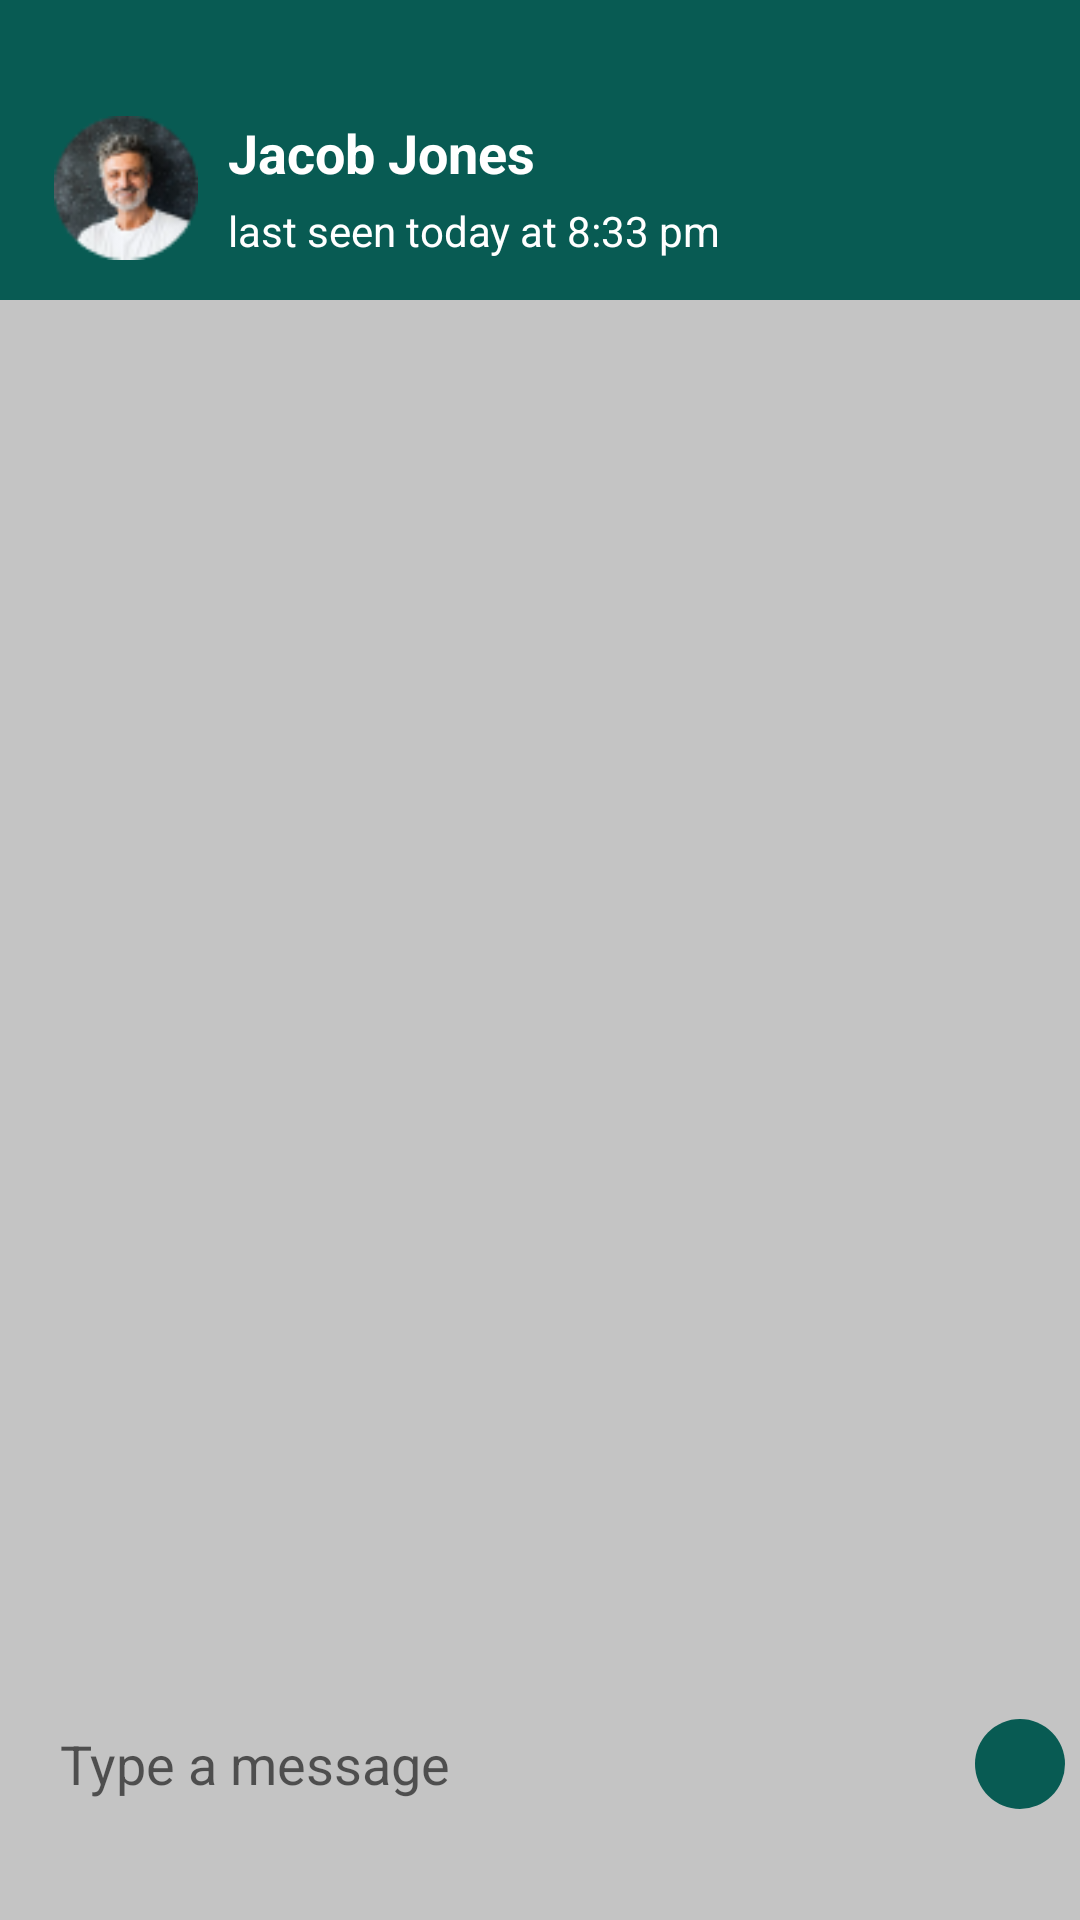

Produce the Android XML layout that renders to this screen, including the resource entries it uses.
<!-- AndroidManifest.xml: application theme AppTheme -->
<!-- res/layout/activity_whatsapp.xml -->
<?xml version="1.0" encoding="utf-8"?>
<androidx.constraintlayout.widget.ConstraintLayout xmlns:android="http://schemas.android.com/apk/res/android"
    xmlns:app="http://schemas.android.com/apk/res-auto"
    xmlns:tools="http://schemas.android.com/tools"
    android:layout_width="match_parent"
    android:layout_height="match_parent"
    android:background="#C4C4C4">

    <androidx.recyclerview.widget.RecyclerView
        android:id="@+id/whatsappRecyclerView"
        android:layout_width="0dp"
        android:layout_height="0dp"
        android:layout_marginBottom="8dp"
        app:layout_constraintBottom_toTopOf="@+id/edtSend"
        app:layout_constraintEnd_toEndOf="parent"
        app:layout_constraintHorizontal_bias="0.0"
        app:layout_constraintStart_toStartOf="parent"
        app:layout_constraintTop_toBottomOf="@+id/toolbar" />

    <androidx.appcompat.widget.Toolbar
        android:id="@+id/toolbar"
        android:layout_width="0dp"
        android:layout_height="100dp"
        android:background="#085B53"
        android:minHeight="?attr/actionBarSize"
        android:theme="?attr/actionBarTheme"
        app:layout_constraintEnd_toEndOf="parent"
        app:layout_constraintStart_toStartOf="parent"
        app:layout_constraintTop_toTopOf="parent" />

    <androidx.constraintlayout.widget.ConstraintLayout
        android:layout_width="0dp"
        android:layout_height="0dp"

        app:layout_constraintBottom_toBottomOf="@+id/toolbar"
        app:layout_constraintEnd_toEndOf="parent"
        app:layout_constraintStart_toStartOf="@+id/toolbar"
        app:layout_constraintTop_toTopOf="parent">

        <ImageView
            android:id="@+id/imageView"
            android:layout_width="48dp"
            android:layout_height="48dp"
            android:layout_marginStart="18dp"
            android:layout_marginTop="25dp"
            app:layout_constraintBottom_toBottomOf="parent"
            app:layout_constraintStart_toStartOf="parent"
            app:layout_constraintTop_toTopOf="parent"
            app:srcCompat="@drawable/profile" />

        <TextView
            android:id="@+id/textView"
            android:layout_width="wrap_content"
            android:layout_height="wrap_content"
            android:layout_marginStart="10dp"
            android:text="Jacob Jones"
            android:textColor="@color/white"
            android:textSize="18sp"
            android:textStyle="bold"
            app:layout_constraintStart_toEndOf="@+id/imageView"
            app:layout_constraintTop_toTopOf="@+id/imageView" />

        <TextView
            android:id="@+id/txtLastTime"
            android:layout_width="wrap_content"
            android:layout_height="wrap_content"
            android:layout_marginTop="4dp"
            android:text="last seen today at 8:33 pm"
            android:textColor="@color/white"
            app:layout_constraintBottom_toBottomOf="@+id/imageView"
            app:layout_constraintStart_toStartOf="@+id/textView"
            app:layout_constraintTop_toBottomOf="@+id/textView" />
    </androidx.constraintlayout.widget.ConstraintLayout>

    <EditText
        android:id="@+id/edtSend"
        android:layout_width="0dp"
        android:layout_height="wrap_content"
        android:layout_marginHorizontal="5dp"
        android:layout_marginBottom="25dp"
        android:background="@drawable/edt_send"
        android:ems="10"
        android:inputType="text"
        android:padding="15dp"
        android:hint="Type a message"
        app:layout_constraintBottom_toBottomOf="parent"
        app:layout_constraintEnd_toStartOf="@+id/btnSend"
        app:layout_constraintStart_toStartOf="parent" />

    <ImageButton
        android:id="@+id/btnSend"
        android:layout_width="wrap_content"
        android:layout_height="wrap_content"
        android:layout_marginRight="5dp"
        android:background="@drawable/btn_send"
        android:padding="15dp"
        app:layout_constraintBottom_toBottomOf="@+id/edtSend"
        app:layout_constraintEnd_toEndOf="parent"
        app:layout_constraintTop_toTopOf="@+id/edtSend"
        app:srcCompat="@drawable/baseline_send_24" />
</androidx.constraintlayout.widget.ConstraintLayout>
<!-- resources referenced by this layout -->
<resources>
  <!-- drawable btn_send (drawable) -->
  <?xml version="1.0" encoding="utf-8"?>
  <shape xmlns:android="http://schemas.android.com/apk/res/android"
      android:shape="oval">
    <solid android:color="#085B53"/>
  </shape>
  <!-- drawable profile: png bitmap (drawable, 6474 bytes) -->
  <style name="AppTheme" parent="Theme.AppCompat.Light.NoActionBar">
          <item name="android:windowTranslucentStatus">true</item>
          <item name="android:windowTranslucentNavigation">true</item>
      </style>
  <!-- not gathered from this repository: default colours our renderer supplied (Android Studio template values) -->
  <color name="white">#FFFFFFFF</color>
</resources>
